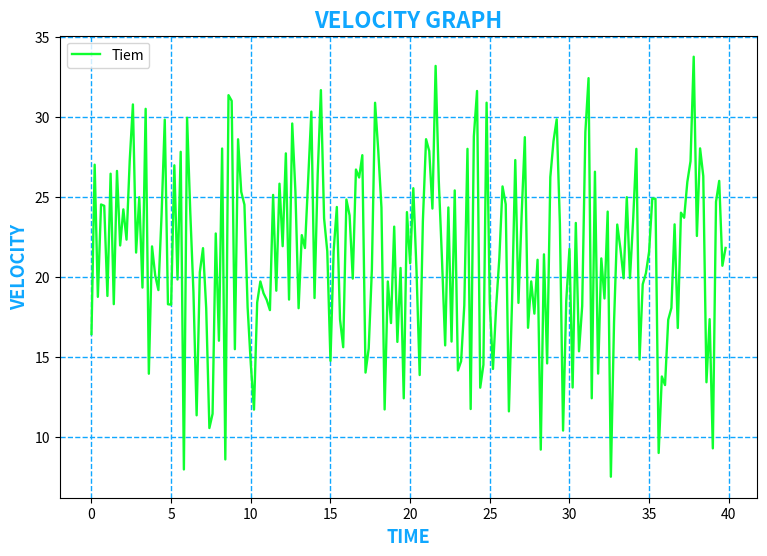

Here is the Python script that generated this plot:
import numpy as np
import matplotlib.pyplot as plt


dt = 0.2
path = np.random.uniform(1, 5, size=(200, 2))

time = np.arange(200) * dt

step_distance = np.linalg.norm(path, axis=1)


velocity = step_distance / dt


plt.figure(figsize=(9, 6))

plt.plot(time, velocity, color="#0fff2f", linewidth=1.7, label='Tiem')
plt.title('VELOCITY GRAPH', color='#0fa7ff', fontsize=16, fontweight='bold')
plt.xlabel('TIME', color="#0fa7ff", fontsize=13, fontweight='bold')
plt.ylabel('VELOCITY', color='#0fa7ff', fontsize=13, fontweight='bold')
plt.grid(True, which='both', color='#0fa7ff', linestyle='--', linewidth=1)


plt.legend()
plt.show()
